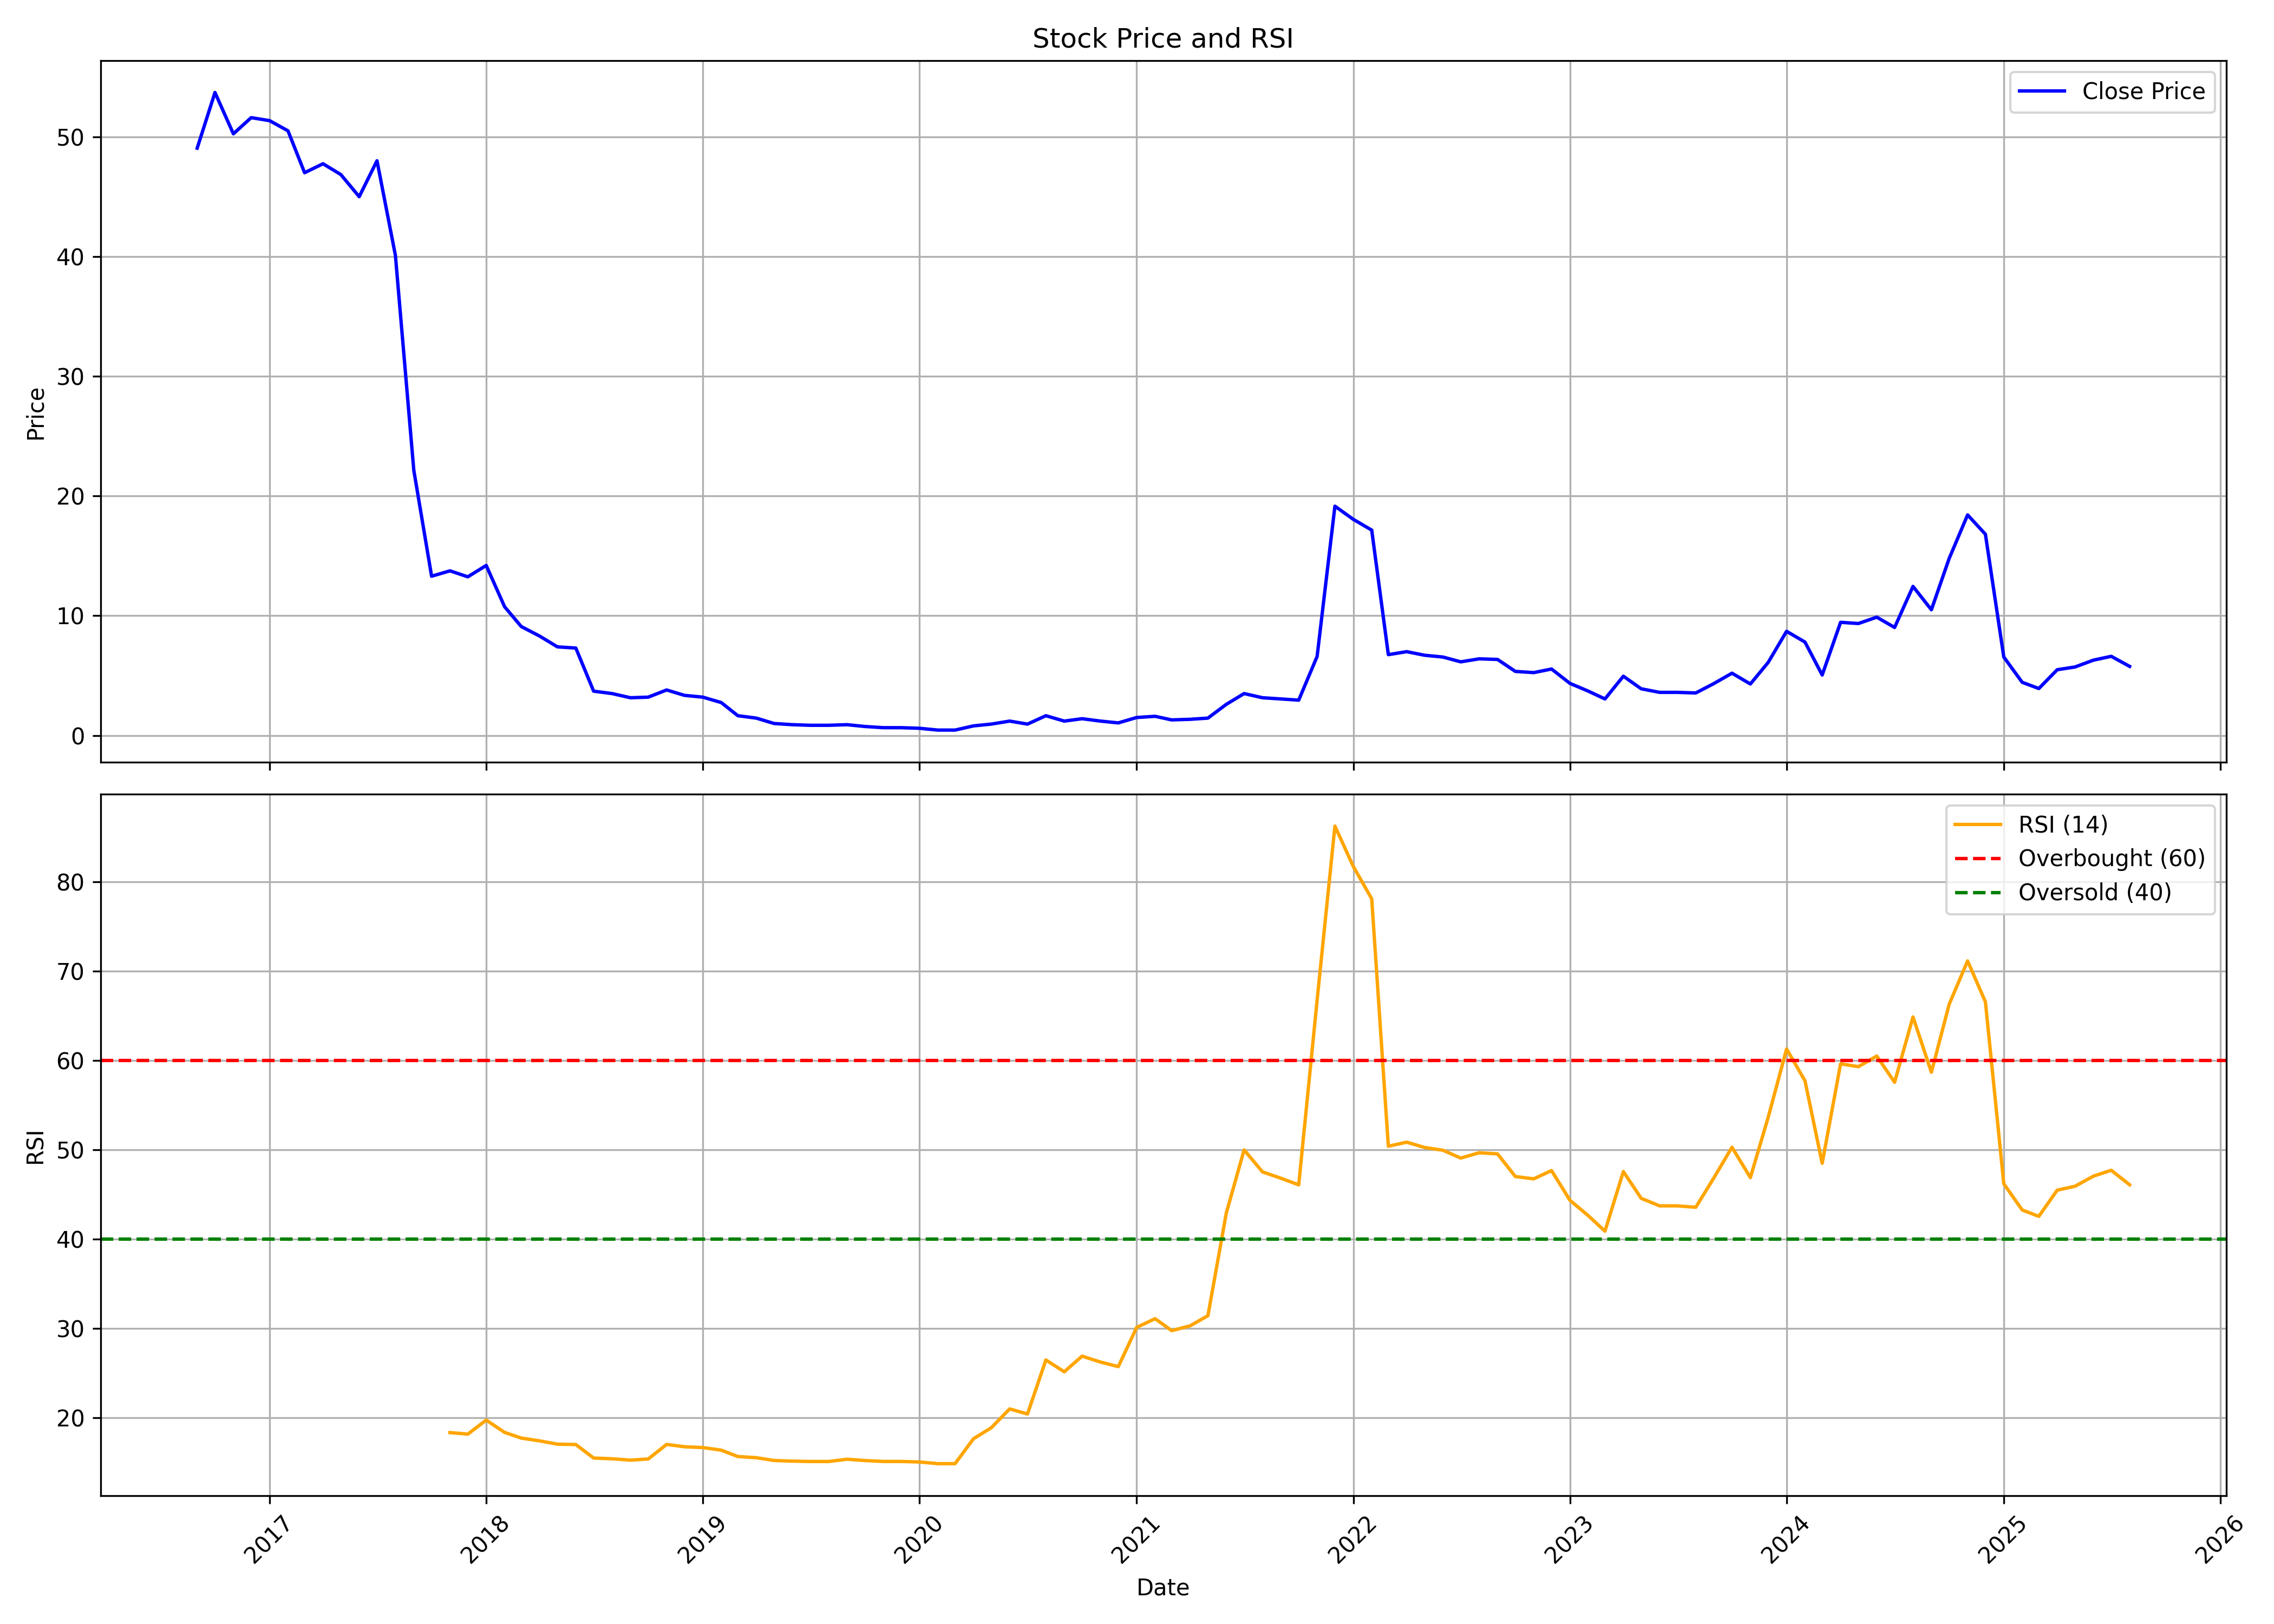

The table this chart was drawn from, first rows:
, date, symbol, open, high, low, close, volume, rsi
0, 2016-09-01, SABEVENTS, 100.8, 101.0, 49.05, 49.05, 27054, 
1, 2016-10-01, SABEVENTS, 44.2, 58.0, 44.2, 53.7, 86705, 
2, 2016-11-01, SABEVENTS, 53.0, 55.0, 44.65, 50.25, 140981, 
3, 2016-12-01, SABEVENTS, 52.5, 54.0, 48.0, 51.6, 123440, 
4, 2017-01-01, SABEVENTS, 51.5, 55.0, 49.0, 51.35, 119367, 
5, 2017-02-01, SABEVENTS, 51.25, 58.5, 47.1, 50.5, 110840, 
6, 2017-03-01, SABEVENTS, 52.05, 52.95, 40.65, 47.0, 149249, 
7, 2017-04-01, SABEVENTS, 50.05, 55.0, 47.0, 47.75, 115691, 
8, 2017-05-01, SABEVENTS, 47.75, 51.8, 45.0, 46.85, 125074, 
9, 2017-06-01, SABEVENTS, 46.5, 50.55, 38.0, 45.0, 113743, 
10, 2017-07-01, SABEVENTS, 45.5, 57.5, 43.65, 48.0, 150984, 
11, 2017-08-01, SABEVENTS, 48.25, 51.6, 39.5, 40.1, 137868, 
12, 2017-09-01, SABEVENTS, 40.05, 47.9, 22.15, 22.15, 286376, 
13, 2017-10-01, SABEVENTS, 22.15, 22.15, 10.85, 13.3, 1947181, 
14, 2017-11-01, SABEVENTS, 13.2, 13.95, 10.45, 13.75, 655093, 18.31
15, 2017-12-01, SABEVENTS, 14.4, 14.65, 10.65, 13.25, 578861, 18.14
16, 2018-01-01, SABEVENTS, 13.4, 21.8, 12.75, 14.2, 558112, 19.71
17, 2018-02-01, SABEVENTS, 14.9, 15.75, 10.3, 10.75, 210175, 18.33
18, 2018-03-01, SABEVENTS, 11.05, 11.2, 8.6, 9.1, 155473, 17.7
19, 2018-04-01, SABEVENTS, 9.5, 10.5, 8.3, 8.3, 77380, 17.38
20, 2018-05-01, SABEVENTS, 8.3, 8.65, 6.65, 7.4, 63254, 17.01
21, 2018-06-01, SABEVENTS, 7.4, 9.05, 6.5, 7.3, 63086, 16.97
22, 2018-07-01, SABEVENTS, 7.3, 7.5, 3.4, 3.7, 252238, 15.46
23, 2018-08-01, SABEVENTS, 3.85, 4.2, 3.5, 3.5, 83980, 15.38
24, 2018-09-01, SABEVENTS, 3.5, 3.5, 3.15, 3.15, 34338, 15.22
25, 2018-10-01, SABEVENTS, 3.15, 3.3, 3.0, 3.2, 2976, 15.35
26, 2018-11-01, SABEVENTS, 3.1, 4.05, 3.1, 3.8, 9135, 16.98
27, 2018-12-01, SABEVENTS, 3.75, 3.75, 3.35, 3.35, 439, 16.72
28, 2019-01-01, SABEVENTS, 3.35, 3.65, 3.2, 3.2, 1826, 16.63
29, 2019-02-01, SABEVENTS, 3.05, 3.05, 2.75, 2.75, 3075, 16.34
30, 2019-03-01, SABEVENTS, 2.65, 2.65, 1.6, 1.65, 45717, 15.63
31, 2019-04-01, SABEVENTS, 1.6, 1.6, 1.45, 1.45, 15404, 15.5
32, 2019-05-01, SABEVENTS, 1.45, 1.5, 0.9, 1.0, 126979, 15.18
33, 2019-06-01, SABEVENTS, 1.0, 1.05, 0.9, 0.9, 2280, 15.11
34, 2019-07-01, SABEVENTS, 0.9, 0.9, 0.85, 0.85, 3469, 15.07
35, 2019-08-01, SABEVENTS, 0.85, 0.85, 0.8, 0.85, 1026, 15.07
36, 2019-09-01, SABEVENTS, 0.85, 0.9, 0.85, 0.9, 1769, 15.33
37, 2019-10-01, SABEVENTS, 0.9, 0.9, 0.75, 0.75, 1745, 15.18
38, 2019-11-01, SABEVENTS, 0.75, 0.75, 0.65, 0.65, 11305, 15.08
39, 2019-12-01, SABEVENTS, 0.65, 0.65, 0.65, 0.65, 1050, 15.08
40, 2020-01-01, SABEVENTS, 0.65, 0.65, 0.6, 0.6, 1364, 15.02
41, 2020-02-01, SABEVENTS, 0.6, 0.6, 0.45, 0.45, 1906, 14.83
42, 2020-03-01, SABEVENTS, 0.45, 0.45, 0.45, 0.45, 6912, 14.83
43, 2020-04-01, SABEVENTS, 0.45, 0.8, 0.4, 0.8, 10496, 17.62
44, 2020-05-01, SABEVENTS, 0.8, 1.05, 0.8, 0.95, 9300, 18.85
45, 2020-06-01, SABEVENTS, 0.95, 1.2, 0.95, 1.2, 98545, 20.96
46, 2020-07-01, SABEVENTS, 1.2, 1.2, 0.9, 0.95, 323483, 20.39
47, 2020-08-01, SABEVENTS, 1.0, 1.65, 0.85, 1.65, 203102, 26.45
48, 2020-09-01, SABEVENTS, 1.7, 1.75, 1.05, 1.2, 154455, 25.12
49, 2020-10-01, SABEVENTS, 1.25, 1.5, 1.25, 1.4, 27156, 26.88
50, 2020-11-01, SABEVENTS, 1.35, 1.35, 1.2, 1.2, 9665, 26.21
51, 2020-12-01, SABEVENTS, 1.2, 1.2, 1.0, 1.05, 10229, 25.71
52, 2021-01-01, SABEVENTS, 1.05, 1.5, 1.05, 1.5, 51204, 30.1
53, 2021-02-01, SABEVENTS, 1.5, 1.6, 1.25, 1.6, 202654, 31.07
54, 2021-03-01, SABEVENTS, 1.6, 1.6, 1.0, 1.3, 297477, 29.73
55, 2021-04-01, SABEVENTS, 1.35, 1.4, 1.1, 1.35, 97733, 30.27
56, 2021-05-01, SABEVENTS, 1.4, 1.65, 1.35, 1.45, 113266, 31.41
57, 2021-06-01, SABEVENTS, 1.45, 2.6, 1.45, 2.6, 292255, 42.92
58, 2021-07-01, SABEVENTS, 2.7, 3.6, 2.5, 3.5, 305275, 49.99
59, 2021-08-01, SABEVENTS, 3.6, 3.8, 3.0, 3.15, 203657, 47.52
... 48 more rows
